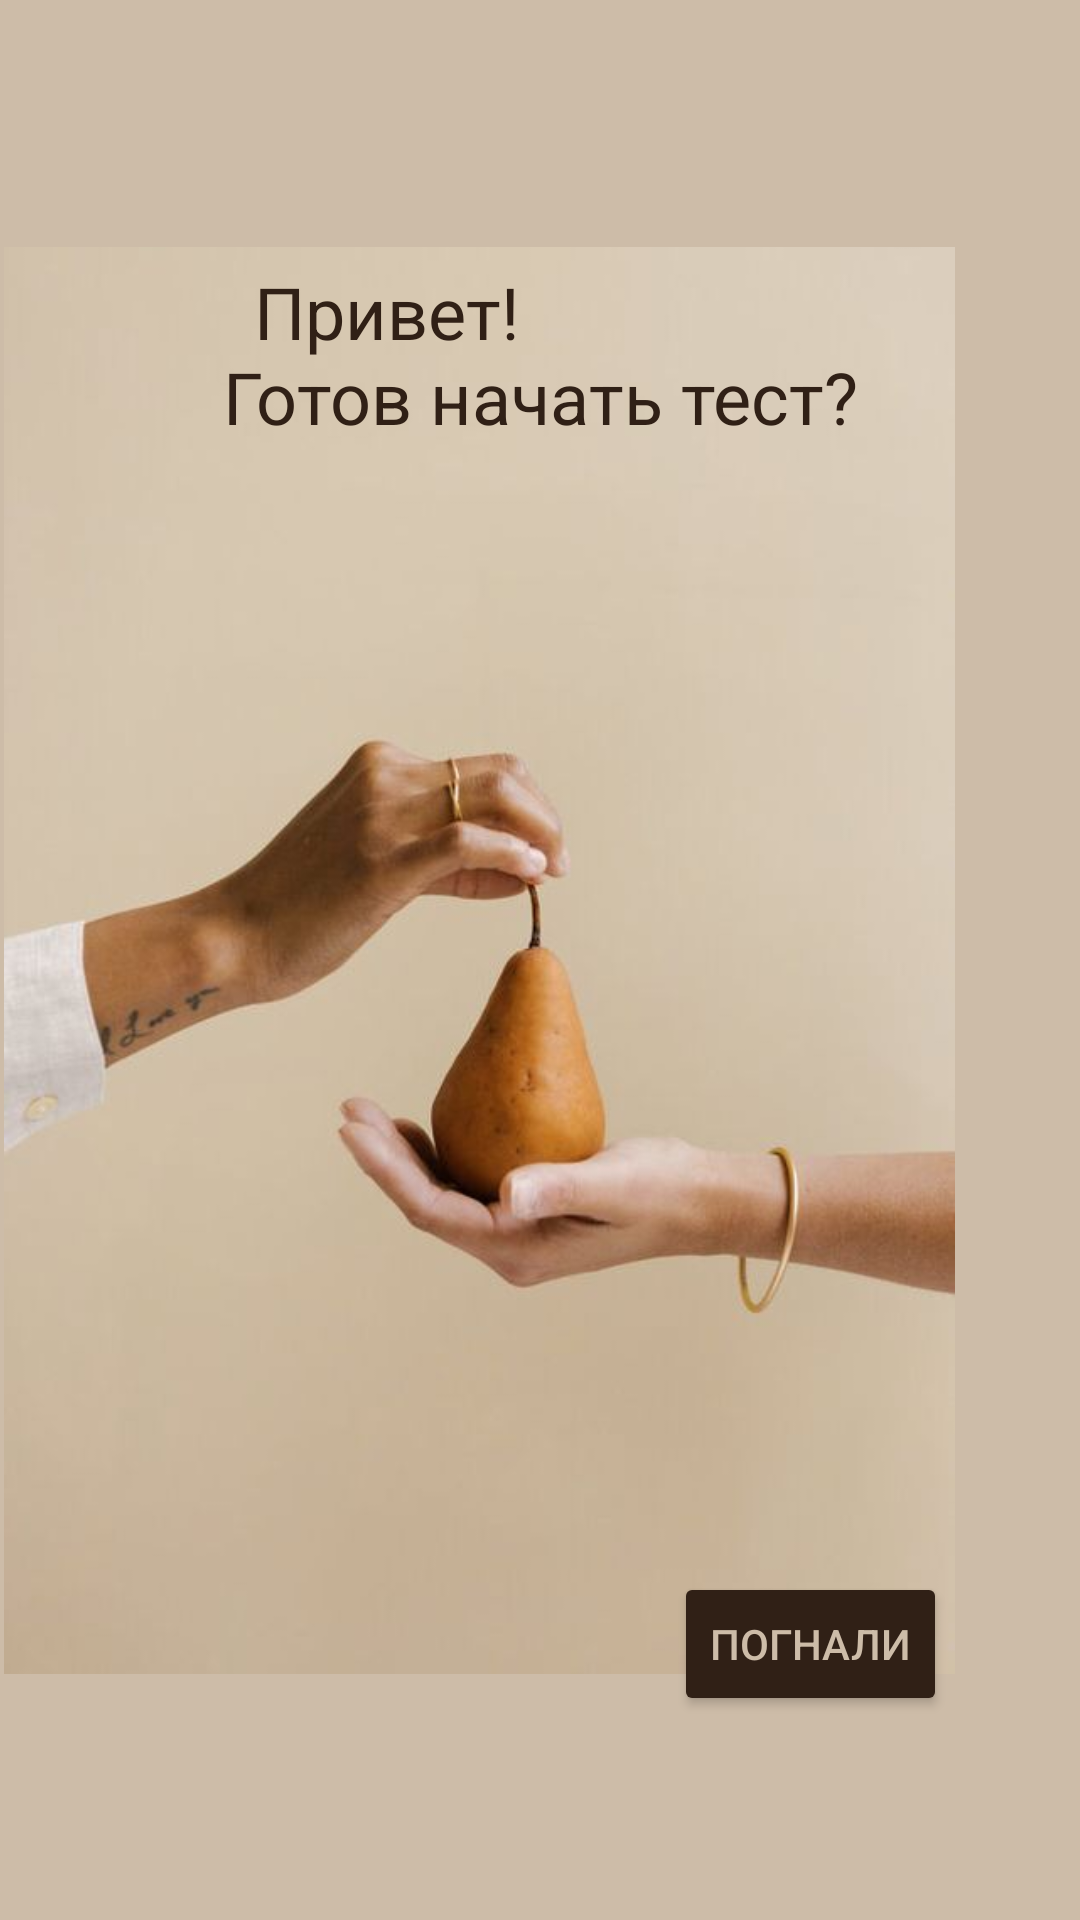

The Android layout XML behind this screen, and the referenced resources:
<!-- AndroidManifest.xml: application theme Theme.TestLich -->
<!-- res/layout/activity_main.xml -->
<?xml version="1.0" encoding="utf-8"?>
<androidx.constraintlayout.widget.ConstraintLayout xmlns:android="http://schemas.android.com/apk/res/android"
    xmlns:app="http://schemas.android.com/apk/res-auto"
    xmlns:tools="http://schemas.android.com/tools"
    android:layout_width="match_parent"
    android:layout_height="match_parent"
    android:background="@color/whiteL"
    tools:context=".MainActivity">

    <ImageView
        android:id="@+id/imageView"
        android:layout_width="317dp"
        android:layout_height="581dp"
        app:layout_constraintBottom_toBottomOf="parent"
        app:layout_constraintEnd_toEndOf="parent"
        app:layout_constraintHorizontal_bias="0.031"
        app:layout_constraintStart_toStartOf="parent"
        app:layout_constraintTop_toTopOf="parent"
        app:srcCompat="@drawable/_7590fe8846ebd55d586d4b1c771d029" />

    <TextView
        android:layout_width="wrap_content"
        android:layout_height="wrap_content"
        android:text="Привет!"
        android:textColor="@color/whiteN"
        android:textSize="24sp"
        app:layout_constraintBottom_toBottomOf="parent"
        app:layout_constraintHorizontal_bias="0.312"
        app:layout_constraintLeft_toLeftOf="parent"
        app:layout_constraintRight_toRightOf="parent"
        app:layout_constraintTop_toTopOf="parent"
        app:layout_constraintVertical_bias="0.144" />

    <TextView
        android:id="@+id/textView"
        android:layout_width="wrap_content"
        android:layout_height="wrap_content"
        android:text="Готов начать тест?"
        android:textColor="@color/whiteN"
        android:textSize="24sp"
        app:layout_constraintBottom_toBottomOf="parent"
        app:layout_constraintEnd_toEndOf="parent"
        app:layout_constraintStart_toStartOf="parent"
        app:layout_constraintTop_toTopOf="parent"
        app:layout_constraintVertical_bias="0.191" />

    <Button
        android:id="@+id/button"
        android:layout_width="wrap_content"
        android:layout_height="wrap_content"
        android:onClick="testStart"
        android:text="Погнали"
        android:textColor="@color/whiteL"
        app:backgroundTint="@color/whiteN"
        app:layout_constraintBottom_toBottomOf="parent"
        app:layout_constraintEnd_toEndOf="parent"
        app:layout_constraintHorizontal_bias="0.835"
        app:layout_constraintStart_toStartOf="parent"
        app:layout_constraintTop_toTopOf="parent"
        app:layout_constraintVertical_bias="0.885"  />


</androidx.constraintlayout.widget.ConstraintLayout>
<!-- resources referenced by this layout -->
<resources>
  <color name="whiteL">#CDBCA8</color>
  <color name="whiteN">#302016</color>
  <!-- drawable _7590fe8846ebd55d586d4b1c771d029: jpg bitmap (drawable, 22992 bytes) -->
  <style name="Theme.TestLich" parent="Theme.MaterialComponents.DayNight.DarkActionBar">
          
          <item name="colorPrimary">@color/purple_500</item>
          <item name="colorPrimaryVariant">@color/purple_700</item>
          <item name="colorOnPrimary">@color/white</item>
          
          <item name="colorSecondary">@color/teal_200</item>
          <item name="colorSecondaryVariant">@color/teal_700</item>
          <item name="colorOnSecondary">@color/black</item>
          
          <item name="android:statusBarColor" tools:targetApi="l">?attr/colorPrimaryVariant</item>
  
          <item name="windowNoTitle">true</item>
          
      </style>
  <color name="purple_500">#FF6200EE</color>
  <color name="purple_700">#FF3700B3</color>
  <color name="white">#FFFFFFFF</color>
  <color name="teal_200">#FF03DAC5</color>
  <color name="teal_700">#FF018786</color>
  <color name="black">#FF000000</color>
</resources>
